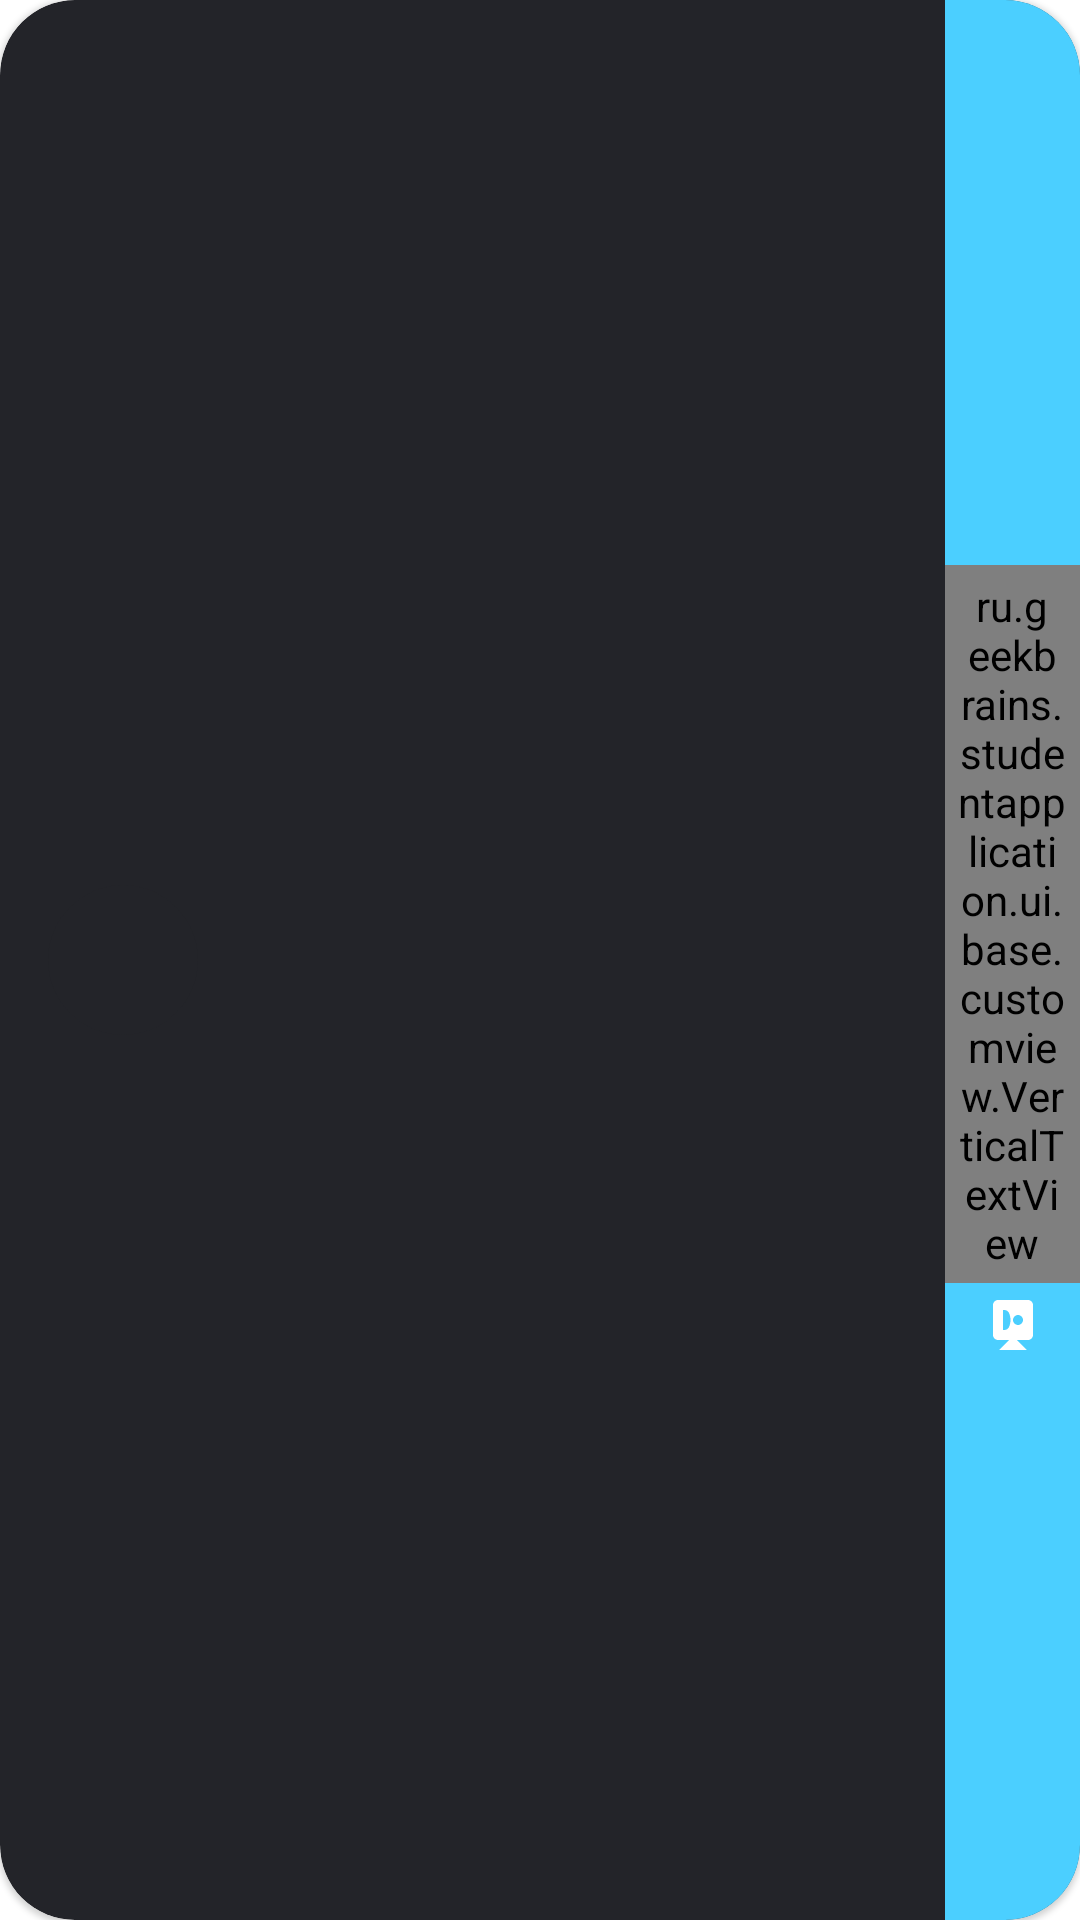

Write the Android layout XML for this screen, with the resource values it uses.
<!-- AndroidManifest.xml: application theme Theme.StudentApplication -->
<!-- res/layout/lesson_item.xml -->
<?xml version="1.0" encoding="utf-8"?>

<com.google.android.material.card.MaterialCardView xmlns:android="http://schemas.android.com/apk/res/android"
    xmlns:app="http://schemas.android.com/apk/res-auto"
    android:layout_width="match_parent"
    android:layout_height="match_parent"
    android:layout_gravity="center"
    android:layout_marginHorizontal="@dimen/facultative_item_margin"
    android:layout_marginBottom="@dimen/facultative_item_margin"
    android:backgroundTint="@null"
    android:clickable="true"
    android:clipChildren="false"
    android:clipToPadding="false"
    android:focusable="true"
    android:orientation="vertical"
    app:cardBackgroundColor="#232429"
    app:cardCornerRadius="@dimen/classes_item_card_radius">

    <androidx.constraintlayout.widget.ConstraintLayout
        android:layout_width="match_parent"
        android:layout_height="match_parent">

        <androidx.constraintlayout.widget.ConstraintLayout
            android:id="@+id/icon_area"
            android:layout_width="@dimen/area_size"
            android:layout_height="@dimen/area_size"
            android:layout_margin="@dimen/margin_default"
            android:background="@drawable/image_rounded_background"
            app:layout_constraintBottom_toBottomOf="parent"
            app:layout_constraintStart_toStartOf="parent"
            app:layout_constraintTop_toTopOf="parent">

            <com.google.android.material.imageview.ShapeableImageView
                android:id="@+id/icon"
                android:layout_width="@dimen/icon_size"
                android:layout_height="@dimen/icon_size"
                android:backgroundTint="@null"
                android:scaleType="center"
                app:layout_constraintBottom_toBottomOf="parent"
                app:layout_constraintEnd_toEndOf="parent"
                app:layout_constraintStart_toStartOf="parent"
                app:layout_constraintTop_toTopOf="parent" />

        </androidx.constraintlayout.widget.ConstraintLayout>

        <TextView
            android:id="@+id/title"
            android:layout_width="@dimen/zero"
            android:layout_height="wrap_content"
            android:layout_marginHorizontal="@dimen/margin_default"
            android:ellipsize="end"
            android:maxLines="@dimen/two_max_line"
            android:textAlignment="textStart"
            android:textColor="@color/white"
            android:textSize="@dimen/default_text_size"
            app:layout_constraintEnd_toStartOf="@id/open_in_area"
            app:layout_constraintStart_toEndOf="@id/icon_area"
            app:layout_constraintTop_toTopOf="@id/icon_area" />

        <TextView
            android:id="@+id/scheduler"
            android:layout_width="@dimen/zero"
            android:layout_height="wrap_content"
            android:layout_marginHorizontal="@dimen/margin_default"
            android:drawablePadding="@dimen/classes_lesson_drawable_padding"
            android:ellipsize="end"
            android:gravity="start|center"
            android:maxLines="@dimen/two_max_line"
            android:textColor="#58595e"
            android:textSize="@dimen/default_text_size"
            app:layout_constraintBottom_toBottomOf="@id/icon_area"
            app:layout_constraintEnd_toStartOf="@id/open_in_area"
            app:layout_constraintStart_toEndOf="@id/icon_area"
            app:layout_constraintTop_toBottomOf="@id/title" />

        <androidx.constraintlayout.widget.ConstraintLayout
            android:id="@+id/open_in_area"
            android:layout_width="@dimen/tag_icon_size"
            android:layout_height="match_parent"
            android:background="#4bcfff"
            android:clickable="true"
            app:layout_constraintBottom_toBottomOf="parent"
            app:layout_constraintEnd_toEndOf="parent"
            app:layout_constraintTop_toTopOf="parent">

            <ru.geekbrains.studentapplication.ui.base.customview.VerticalTextView
                android:id="@+id/open_in"
                style="@style/verticalTextStyle"
                android:layout_width="wrap_content"
                android:layout_height="wrap_content"
                android:layout_gravity="end|center_vertical"
                android:layout_marginBottom="@dimen/open_in_margin_bottom"
                android:gravity="top|start"
                android:padding="@dimen/open_in_padding"
                android:text="@string/open_in"
                android:textColor="@color/white"
                android:textSize="@dimen/default_text_size"
                app:layout_constraintBottom_toBottomOf="parent"
                app:layout_constraintEnd_toEndOf="parent"
                app:layout_constraintStart_toStartOf="parent"
                app:layout_constraintTop_toTopOf="parent" />

            <com.google.android.material.imageview.ShapeableImageView
                android:layout_width="@dimen/open_in_icon_size"
                android:layout_height="@dimen/open_in_icon_size"
                android:layout_marginTop="@dimen/open_in_icon_margin_top"
                android:rotation="@dimen/rotation"
                app:layout_constraintEnd_toEndOf="parent"
                app:layout_constraintStart_toStartOf="parent"
                app:layout_constraintTop_toBottomOf="@id/open_in"
                app:srcCompat="@drawable/ic_camera" />

        </androidx.constraintlayout.widget.ConstraintLayout>

    </androidx.constraintlayout.widget.ConstraintLayout>

</com.google.android.material.card.MaterialCardView>
<!-- resources referenced by this layout -->
<resources>
  <color name="white">#FFFFFFFF</color>
  <dimen name="area_size">50dp</dimen>
  <dimen name="classes_item_card_radius">25dp</dimen>
  <dimen name="classes_lesson_drawable_padding">8dp</dimen>
  <dimen name="default_text_size">10sp</dimen>
  <dimen name="facultative_item_margin">2dp</dimen>
  <dimen name="icon_size">35dp</dimen>
  <dimen name="margin_default">16dp</dimen>
  <dimen name="open_in_icon_margin_top">4dp</dimen>
  <dimen name="open_in_icon_size">20dp</dimen>
  <dimen name="open_in_margin_bottom">24dp</dimen>
  <dimen name="open_in_padding">4dp</dimen>
  <item name="rotation" format="integer" type="dimen">90</item>
  <dimen name="tag_icon_size">45dp</dimen>
  <item name="two_max_line" format="integer" type="dimen">2</item>
  <dimen name="zero">0dp</dimen>
  <!-- drawable ic_camera (drawable) -->
  <vector xmlns:android="http://schemas.android.com/apk/res/android"
      android:width="24dp"
      android:height="24dp"
      android:tint="#FFFFFF"
      android:viewportWidth="24"
      android:viewportHeight="24">
      <path
          android:fillColor="@android:color/white"
          android:pathData="M18,10.48V6c0,-1.1 -0.9,-2 -2,-2H4C2.9,4 2,4.9 2,6v12c0,1.1 0.9,2 2,2h12c1.1,0 2,-0.9 2,-2v-4.48l4,3.98v-11L18,10.48zM10,8c1.1,0 2,0.9 2,2s-0.9,2 -2,2s-2,-0.9 -2,-2S8.9,8 10,8zM14,16H6v-0.57c0,-0.81 0.48,-1.53 1.22,-1.85C8.07,13.21 9.01,13 10,13c0.99,0 1.93,0.21 2.78,0.58C13.52,13.9 14,14.62 14,15.43V16z" />
  </vector>
  <!-- drawable image_rounded_background (drawable) -->
  <?xml version="1.0" encoding="utf-8"?>
  
  <shape xmlns:android="http://schemas.android.com/apk/res/android">
  
      <solid android:color="#232429" />
  
      <padding
          android:bottom="1dp"
          android:left="1dp"
          android:right="1dp"
          android:top="1dp" />
  
      <corners android:radius="25dp" />
  </shape>
  <string name="open_in">Open in</string>
  <style name="verticalTextStyle" parent="android:Widget.TextView">
          <item name="android:padding">20dp</item>
          <item name="android:textSize">20sp</item>
      </style>
  <style name="Theme.StudentApplication" parent="Theme.MaterialComponents.DayNight.DarkActionBar">
          
          <item name="colorPrimary">@color/purple_500</item>
          <item name="colorPrimaryVariant">#1c1d21</item>
          <item name="colorOnPrimary">@color/white</item>
          
          <item name="colorSecondary">@color/teal_200</item>
          <item name="colorSecondaryVariant">@color/teal_700</item>
          <item name="colorOnSecondary">@color/black</item>
          
          <item name="android:statusBarColor" tools:targetApi="l">?attr/colorPrimaryVariant</item>
          
      </style>
  <color name="purple_500">#FF6200EE</color>
  <color name="teal_200">#FF03DAC5</color>
  <color name="teal_700">#FF018786</color>
  <color name="black">#FF000000</color>
</resources>
